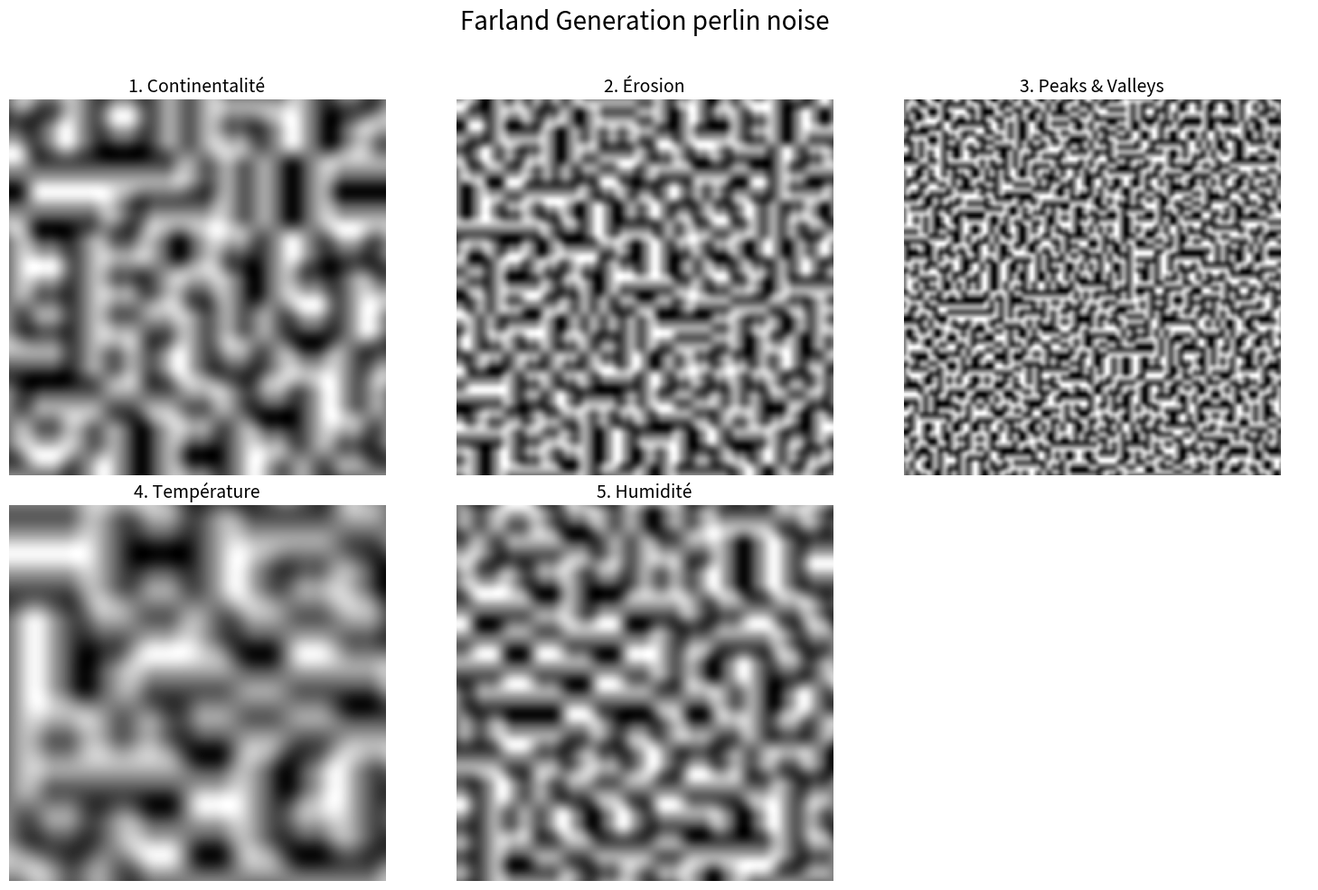

Recreate this plot in Python.
# objectif faire une seed similaire a celle de minecraft, la logique etc... sortir avec
# mathplotlib 5 "chart" reprensentant les valeurs en grayscale de chaque perlin noise
# 1 perlin noise pour la continentalite
# 1 perlin noise pour l'erosion
# 1 perlin noise pour peak & valleys
# 1 perlin noise pour la temperature
# 1 perlin noise pour l'Humidity


import numpy as np
import matplotlib.pyplot as plt

# --- Fonctions Perlin (Inchangées et Corrigées) ---
def fade(t):
    return 6 * t**5 - 15 * t**4 + 10 * t**3

def lerp(a, b, x):
    return a + x * (b - a)

def gradient(h, x, y):
    vectors = np.array([[0, 1], [0, -1], [1, 0], [-1, 0]])
    g = vectors[h % 4]
    return g[:, :, 0] * x + g[:, :, 1] * y

def perlin(x, y, seed=0):
    np.random.seed(seed)
    p = np.arange(256, dtype=int)
    np.random.shuffle(p)
    p = np.stack([p, p]).flatten()

    xi = x.astype(int)
    yi = y.astype(int)
    xf = x - xi
    yf = y - yi

    u = fade(xf)
    v = fade(yf)

    # Gradients aux 4 coins
    n00 = gradient(p[p[xi] + yi], xf, yf)
    n01 = gradient(p[p[xi] + yi + 1], xf, yf - 1)
    n11 = gradient(p[p[xi + 1] + yi + 1], xf - 1, yf - 1)
    n10 = gradient(p[p[xi + 1] + yi], xf - 1, yf)

    # Interpolation linéaire (LERP)
    x1 = lerp(n00, n10, u)
    x2 = lerp(n01, n11, u) # <--- Utilisation correcte de n01 et n11
    return lerp(x1, x2, v)

# --- Préparation des données (Résolution augmentée pour la grille) ---
resolution = 256 # Grille de 256x256
lin = np.linspace(0, 5, resolution, endpoint=False)
y, x = np.meshgrid(lin, lin)

# Configuration des 5 couches de bruit de Minecraft
noise_layers = [
    {"name": "1. Continentalité", "seed": 111, "scale": 2.0},  # Très grandes formes
    {"name": "2. Érosion",         "seed": 222, "scale": 4.0},  # Détails côtiers
    {"name": "3. Peaks & Valleys", "seed": 333, "scale": 8.0},  # Relief accidenté
    {"name": "4. Température",     "seed": 444, "scale": 1.5},  # Zones climatiques
    {"name": "5. Humidité",        "seed": 555, "scale": 2.5}   # Variations de biomes
]

# --- Création de la figure globale (Grille 2x3) ---
# figsize définit la taille de l'image globale en pouces.
fig, axes = plt.subplots(nrows=2, ncols=3, figsize=(15, 10))

# flatten() permet de parcourir les 6 cases de la grille facilement
axes_flat = axes.flatten()

# Titre général de l'image
fig.suptitle("Farland Generation perlin noise", fontsize=20, y=0.98)

# Boucle pour générer et afficher chaque carte
for i, layer in enumerate(noise_layers):
    ax = axes_flat[i] # Sélection de la case actuelle

    # Calcul du bruit
    res = perlin(x * layer["scale"], y * layer["scale"], seed=layer["seed"])

    # Affichage en Grayscale
    ax.imshow(res, cmap='gray', origin='lower')

    # Configuration du sous-titre et suppression des axes
    ax.set_title(layer["name"], fontsize=14)
    ax.axis('off') # Cache les graduations (0, 50, 100, etc.)

# --- Gestion de la 6ème case (vide) ---
# Nous désactivons l'affichage de la dernière case (index 5) car elle est vide.
axes_flat[5].axis('off')

# tight_layout() ajuste automatiquement l'espacement pour éviter les chevauchements.
plt.tight_layout(rect=[0, 0, 1, 0.96]) # Ajustement pour le titre général

# Affichage final
plt.show()
